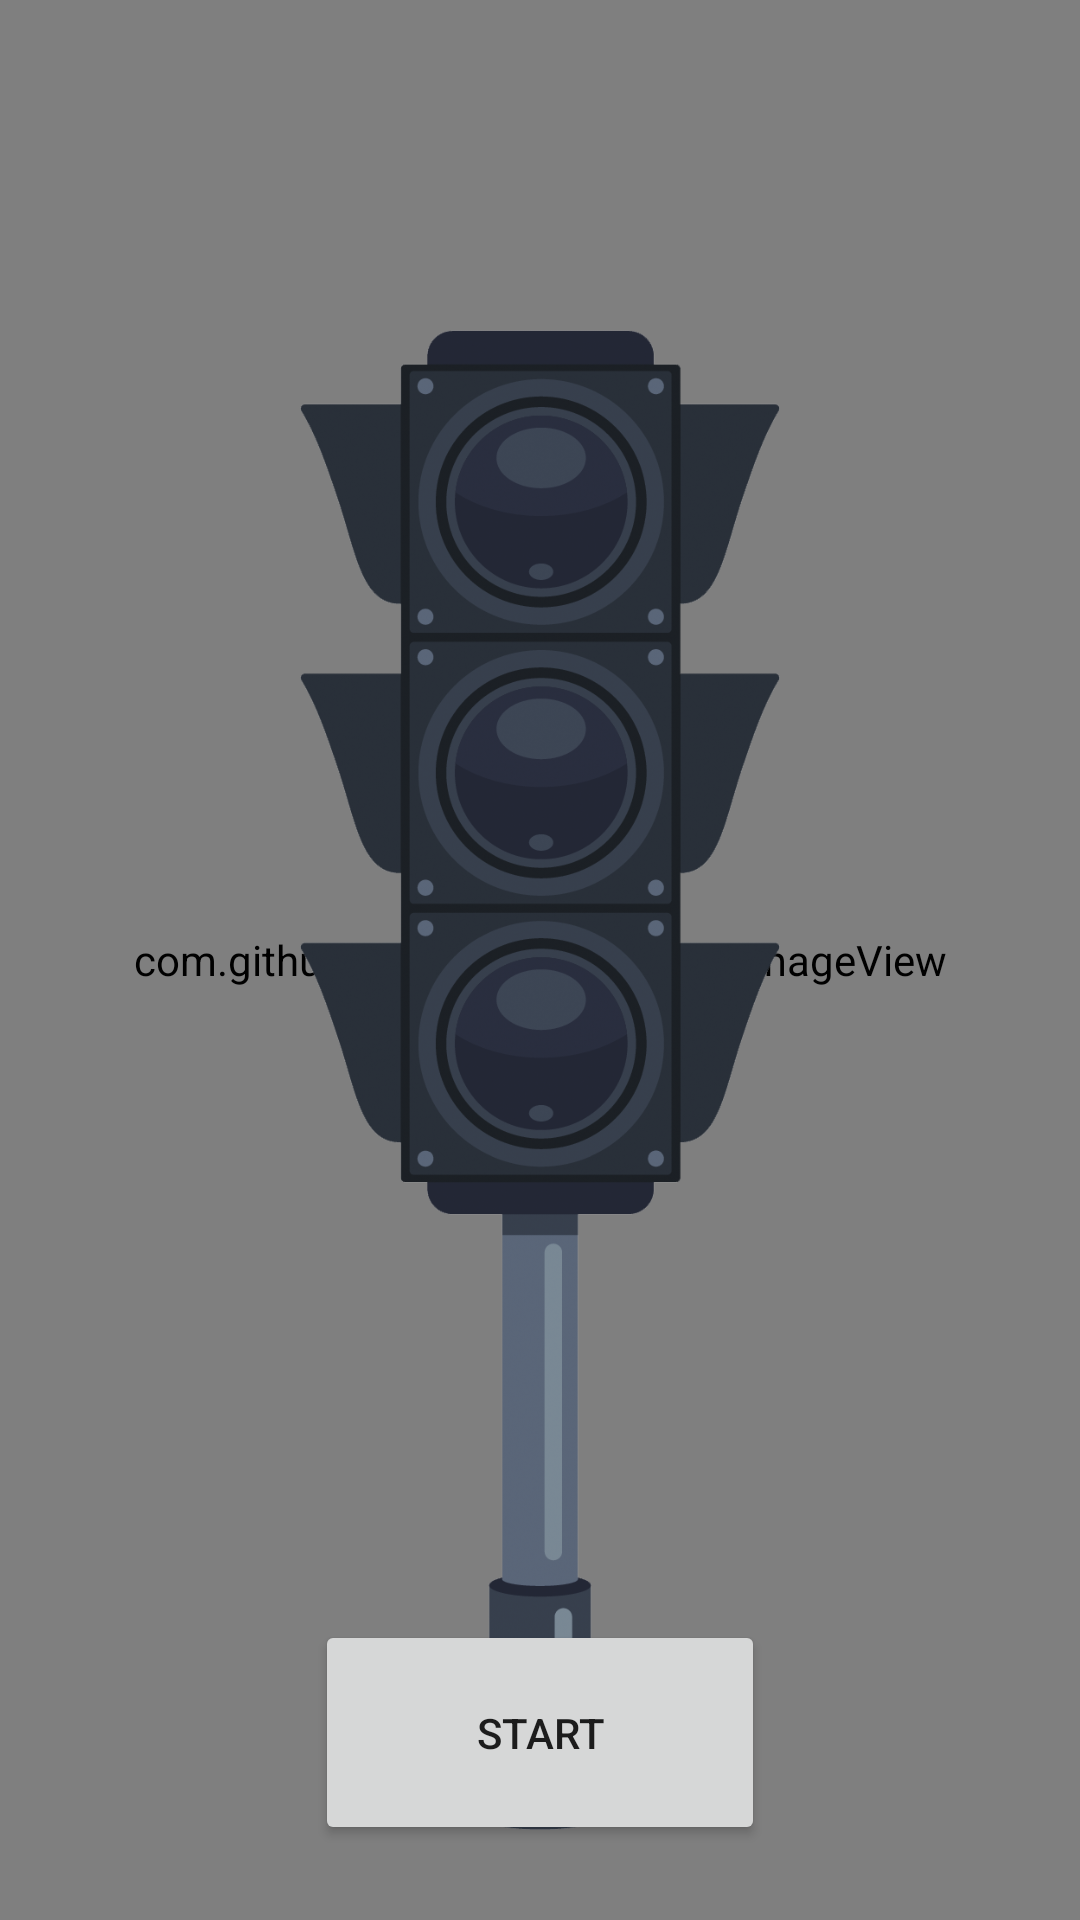

Reconstruct the res/layout file that produces this screen, plus the resources it refers to.
<!-- AndroidManifest.xml: application theme Theme.TrafficLights -->
<!-- res/layout/activity_main.xml -->
<?xml version="1.0" encoding="utf-8"?>
<androidx.constraintlayout.widget.ConstraintLayout xmlns:android="http://schemas.android.com/apk/res/android"
    xmlns:app="http://schemas.android.com/apk/res-auto"
    xmlns:tools="http://schemas.android.com/tools"
    android:layout_width="match_parent"
    android:layout_height="match_parent"
    tools:context=".MainActivity">

    <FrameLayout
        android:layout_width="match_parent"
        android:layout_height="match_parent"
        app:layout_constraintBottom_toBottomOf="parent"
        app:layout_constraintEnd_toEndOf="parent"
        app:layout_constraintStart_toStartOf="parent"
        app:layout_constraintTop_toTopOf="parent">

        <com.github.jimcoven.view.JCropImageView
            android:id="@+id/image_view"
            android:layout_width="match_parent"
            android:layout_height="match_parent"
            android:src="@drawable/street_full_hd"
            app:cropAlign="left"
            app:cropType="fit_fill" />

        <LinearLayout
            android:layout_width="160dp"
            android:layout_height="500dp"
            android:layout_gravity="center_horizontal|bottom"
            android:layout_marginBottom="30dp"
            android:background="@drawable/traffic_light"
            android:orientation="vertical">

            <View
                android:id="@+id/rect_red_glow"
                android:layout_width="90dp"
                android:layout_height="90dp"
                android:layout_gravity="center_horizontal"
                android:layout_marginTop="12dp"
                android:background="@drawable/rect_red_glow"
                android:visibility="invisible" />

            <View
                android:id="@+id/rect_yellow_glow"
                android:layout_width="90dp"
                android:layout_height="90dp"
                android:layout_gravity="center_horizontal"
                android:background="@drawable/rect_yellow_glow"
                android:visibility="invisible" />

            <View
                android:id="@+id/rect_green_glow"
                android:layout_width="90dp"
                android:layout_height="90dp"
                android:layout_gravity="center_horizontal"
                android:background="@drawable/rect_green_glow"
                android:visibility="invisible" />
        </LinearLayout>
    </FrameLayout>

    <Button
        android:id="@+id/button"
        android:layout_width="150dp"
        android:layout_height="75dp"
        android:layout_marginBottom="25dp"
        android:layout_gravity="center_horizontal"
        android:text="Start"
        app:layout_constraintBottom_toBottomOf="parent"
        app:layout_constraintEnd_toEndOf="parent"
        app:layout_constraintStart_toStartOf="parent" />
</androidx.constraintlayout.widget.ConstraintLayout>
<!-- resources referenced by this layout -->
<resources>
  <!-- drawable rect_green_glow (drawable) -->
  <?xml version="1.0" encoding="utf-8"?>
  <selector xmlns:android="http://schemas.android.com/apk/res/android">
      <item><shape>
          <gradient
              android:type="radial"
              android:gradientRadius="50%"
              android:startColor="@color/MINT_LEAF"
              android:centerX="0.5"
              android:centerY="0.5"
              android:endColor="@android:color/transparent" />
      </shape></item>
  </selector>
  <!-- drawable rect_red_glow (drawable) -->
  <?xml version="1.0" encoding="utf-8"?>
  <selector xmlns:android="http://schemas.android.com/apk/res/android">
      <item><shape>
          <gradient
              android:type="radial"
              android:gradientRadius="50%"
              android:startColor="@color/CHI_GONG"
              android:centerX="0.5"
              android:centerY="0.5"
              android:endColor="@android:color/transparent" />
      </shape></item>
  </selector>
  <!-- drawable rect_yellow_glow (drawable) -->
  <?xml version="1.0" encoding="utf-8"?>
  <selector xmlns:android="http://schemas.android.com/apk/res/android">
      <item><shape>
          <gradient
              android:type="radial"
              android:gradientRadius="50%"
              android:startColor="@color/BRIGHT_YARROW"
              android:centerX="0.5"
              android:centerY="0.5"
              android:endColor="@android:color/transparent" />
      </shape></item>
  </selector>
  <!-- drawable street_full_hd: png bitmap (drawable-v24, 410227 bytes) -->
  <!-- drawable traffic_light: png bitmap (drawable-v24, 356509 bytes) -->
  <style name="Theme.TrafficLights" parent="Theme.MaterialComponents.DayNight.DarkActionBar">
          
          <item name="colorPrimary">#2d3436</item>
          <item name="colorPrimaryVariant">#2d3436</item>
          <item name="colorOnPrimary">@color/gray</item>
          
          <item name="colorSecondary">@color/teal_200</item>
          <item name="colorSecondaryVariant">@color/teal_700</item>
          <item name="colorOnSecondary">@color/black</item>
          
          <item name="android:statusBarColor" tools:targetApi="l">?attr/colorPrimaryVariant</item>
          
      </style>
  <color name="MINT_LEAF">#00b894</color>
  <color name="CHI_GONG">#d63031</color>
  <color name="BRIGHT_YARROW">#fdcb6e</color>
  <color name="gray">#F8F7F7</color>
  <color name="teal_200">#FF03DAC5</color>
  <color name="teal_700">#FF018786</color>
  <color name="black">#FF000000</color>
</resources>
